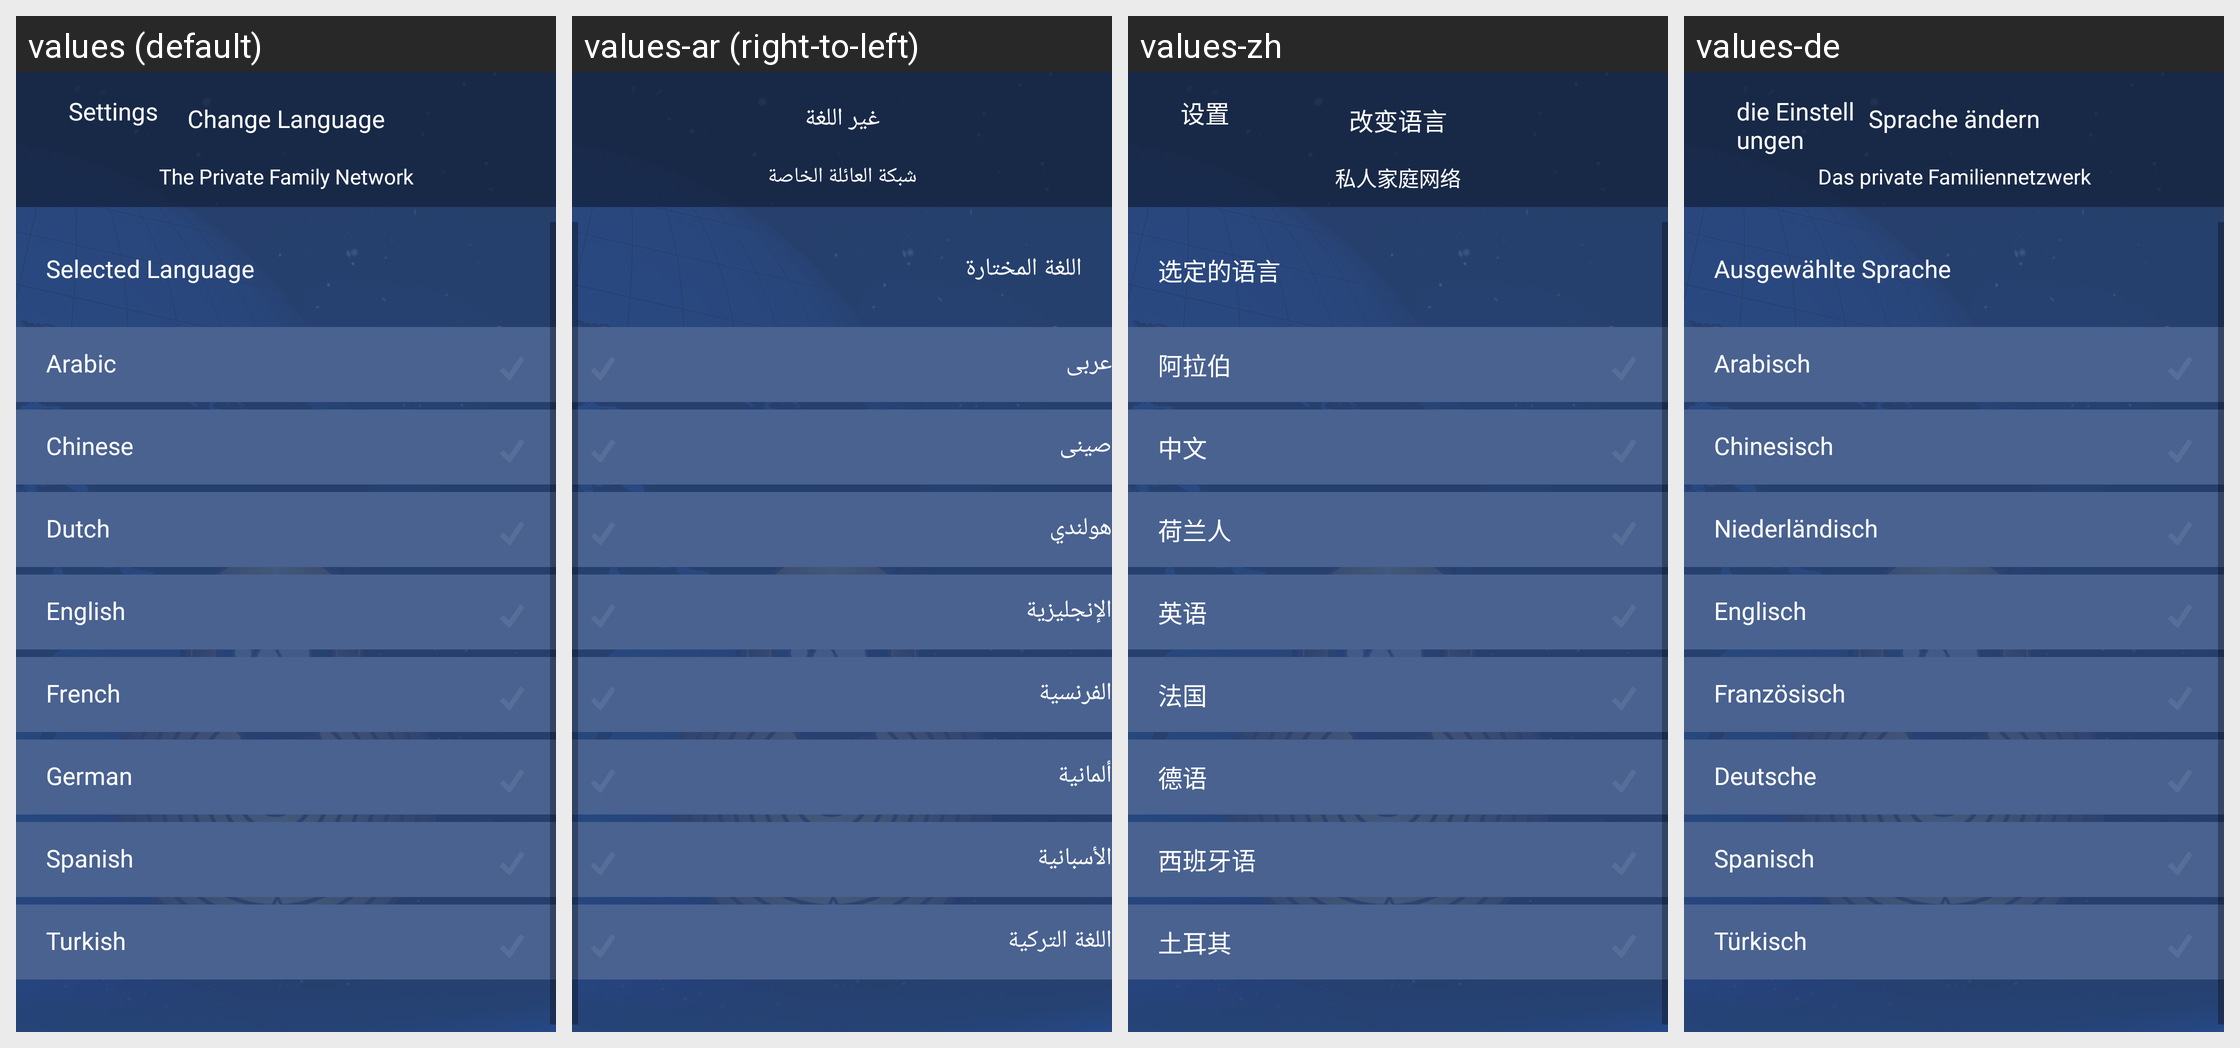

The same Android screen rendered under several of its app's locales, left to right. List the strings drawn on it with the default value and each locale's translation.
Android screen res/layout/activity_changelanguage.xml rendered under 4 locales, left to right: values (default), values-ar (right-to-left), values-zh, values-de. Device: Nexus 5 (rendered at 1080×1920; each locale shown at half size, 540×960, under a caption strip naming it); theme AppTheme.
Other locales in the repository, not shown: values-es, values-fr, values-nl, values-tr.
Strings drawn on this screen, with the default value and each locale's value (text and hints the layout hard-codes, and strings that could not be matched under every locale, appear in the picture but are not listed):

settings_change_language
  values: Change Language
  values-ar: غير اللغة
  values-zh: 改变语言
  values-de: Sprache ändern

the_private_family_network
  values: The Private Family Network
  values-ar: شبكة العائلة الخاصة
  values-zh: 私人家庭网络
  values-de: Das private Familiennetzwerk

inside_change_lang_selected
  values: Selected Language
  values-ar: اللغة المختارة
  values-zh: 选定的语言
  values-de: Ausgewählte Sprache

inside_change_lang_arabic
  values: Arabic
  values-ar: عربى
  values-zh: 阿拉伯
  values-de: Arabisch

inside_change_lang_chinese
  values: Chinese
  values-ar: صينى
  values-zh: 中文
  values-de: Chinesisch

inside_change_lang_dutch
  values: Dutch
  values-ar: هولندي
  values-zh: 荷兰人
  values-de: Niederländisch

inside_change_lang_eng
  values: English
  values-ar: الإنجليزية
  values-zh: 英语
  values-de: Englisch

inside_change_lang_french
  values: French
  values-ar: الفرنسية
  values-zh: 法国
  values-de: Französisch

inside_change_lang_german
  values: German
  values-ar: ألمانية
  values-zh: 德语
  values-de: Deutsche

inside_change_lang_spanish
  values: Spanish
  values-ar: الأسبانية
  values-zh: 西班牙语
  values-de: Spanisch

inside_change_lang_turkish
  values: Turkish
  values-ar: اللغة التركية
  values-zh: 土耳其
  values-de: Türkisch
